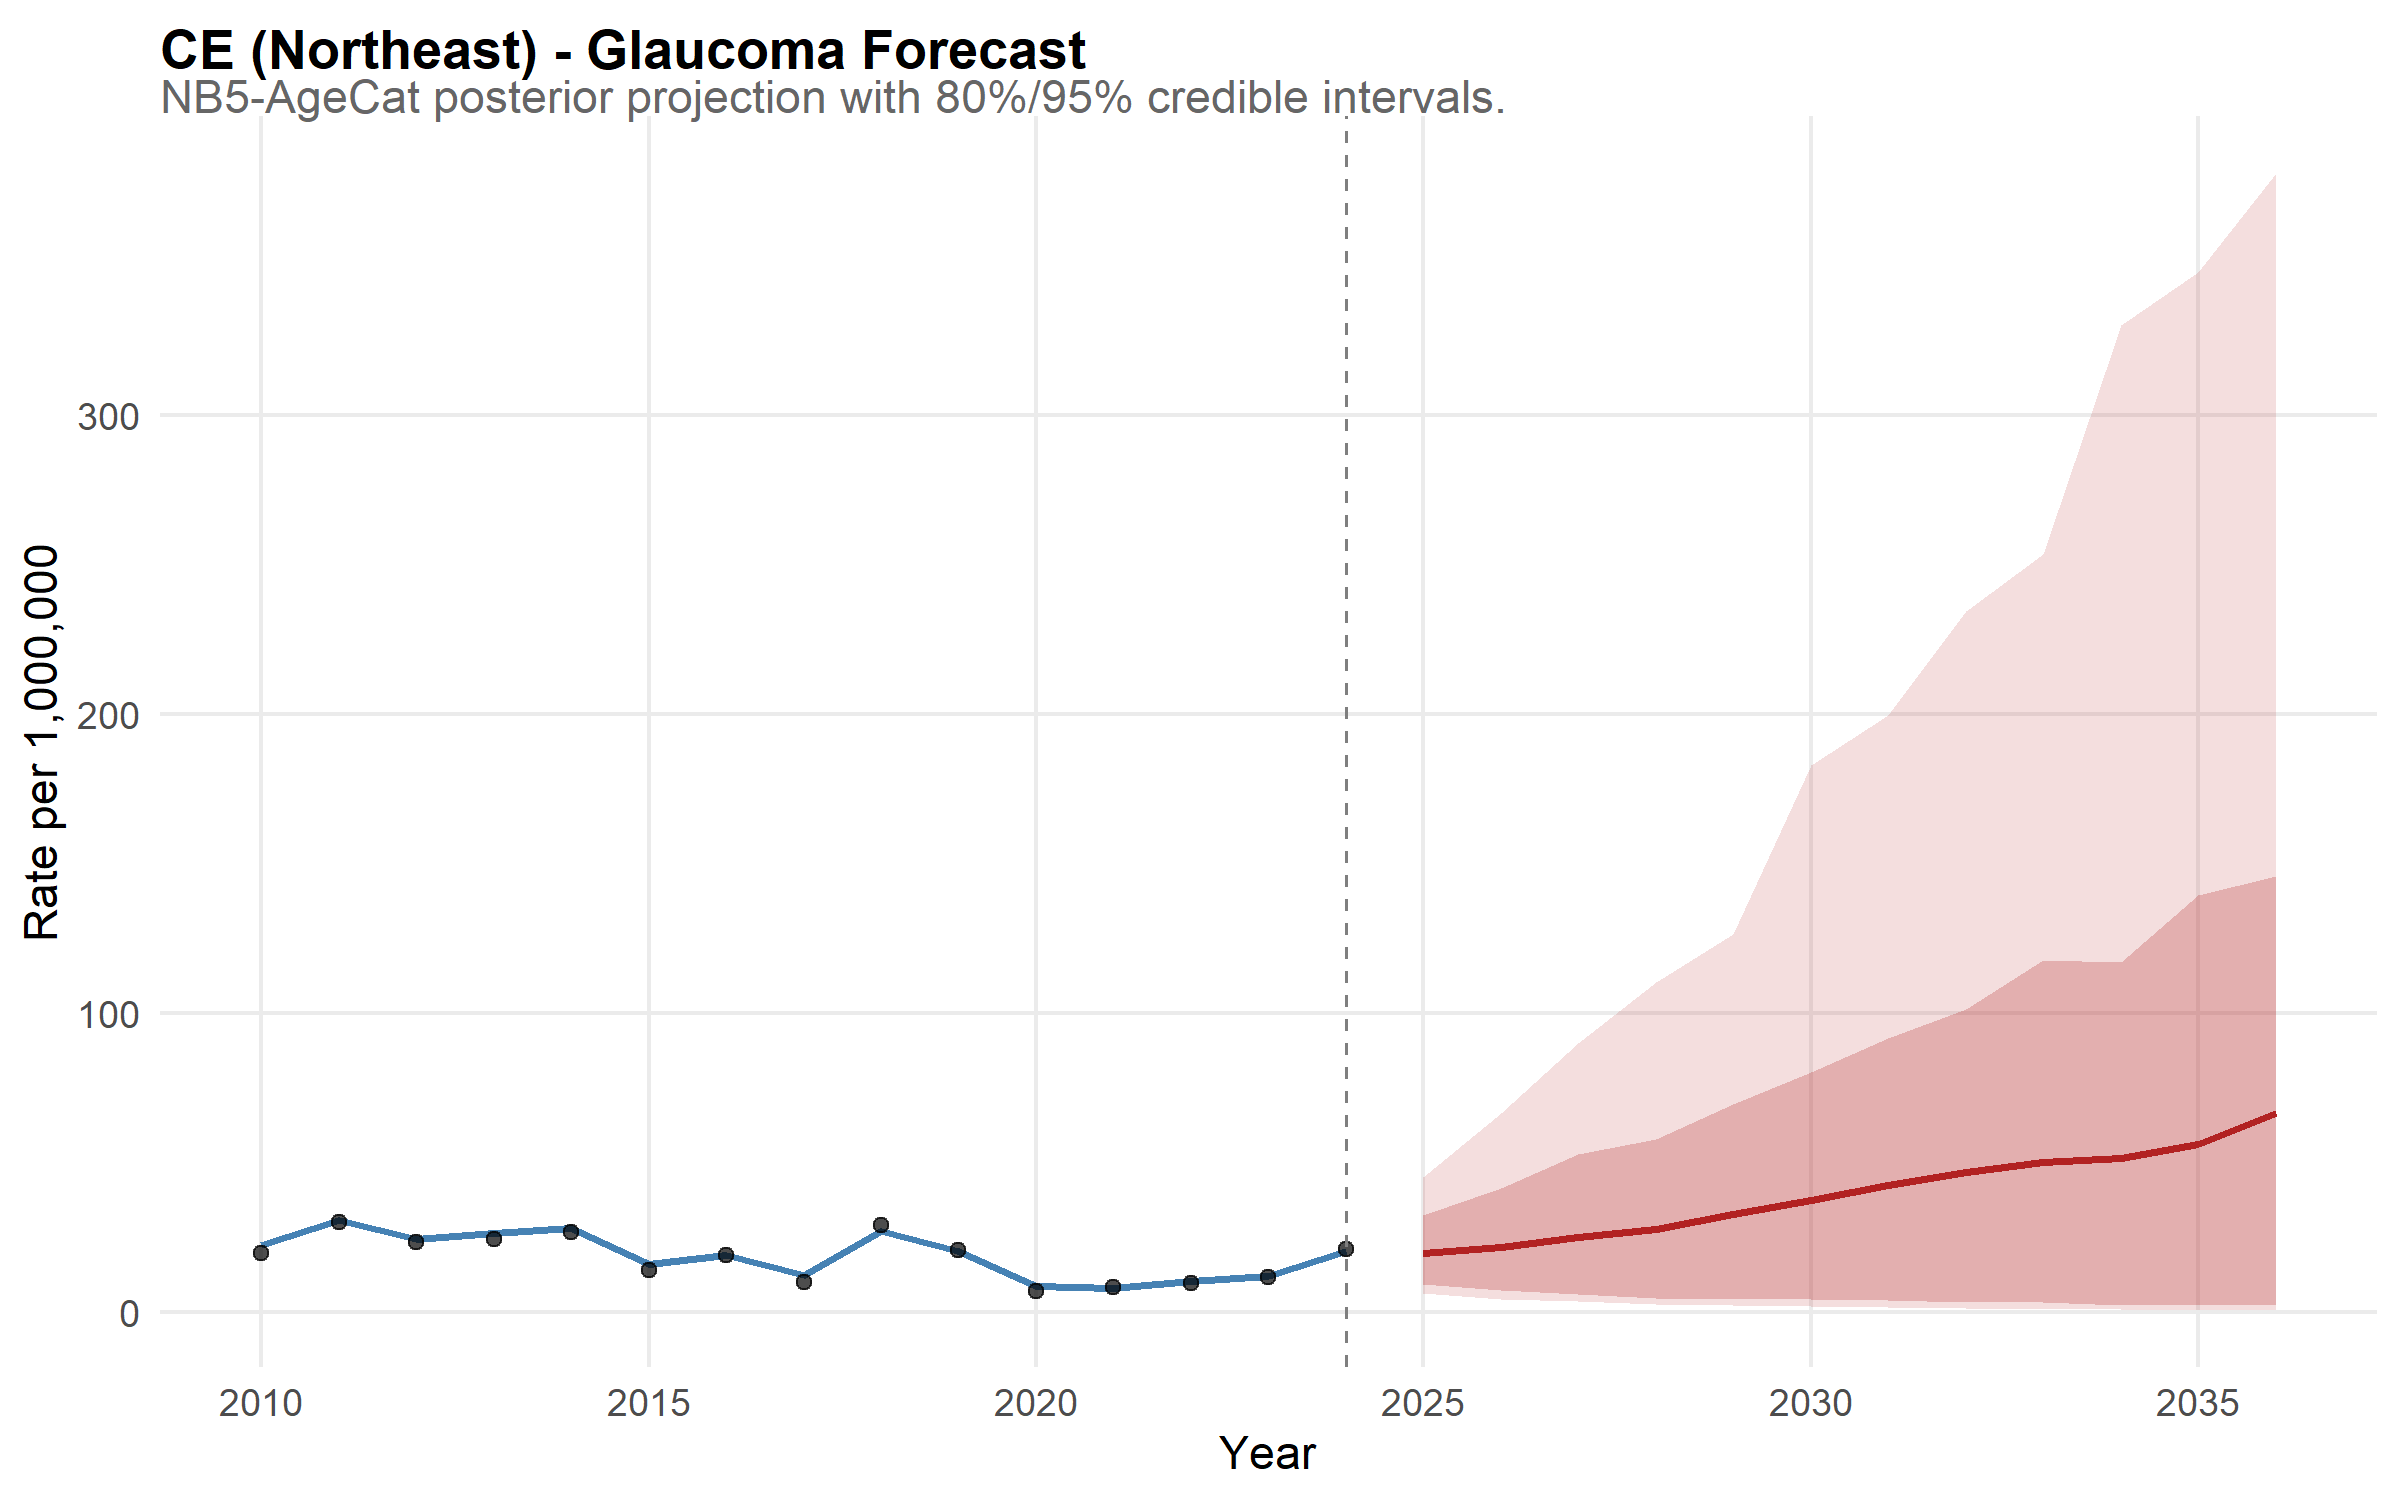

The data file committed next to this chart (first rows):
state, year, disease, mean_rate, lower_95, upper_95, lower_80, upper_80, is_forecast, region, disease_label, state_f, layer, obs_rate
CE, 2010, glaucoma, 22.34, 16.97, 28.8, 18.51, 26.39, FALSE, Northeast, Glaucoma, CE, model, NA
CE, 2011, glaucoma, 30.69, 24.42, 38.35, 26.4, 35.04, FALSE, Northeast, Glaucoma, CE, model, NA
CE, 2012, glaucoma, 24.55, 19.58, 30.65, 20.87, 28.67, FALSE, Northeast, Glaucoma, CE, model, NA
CE, 2013, glaucoma, 26.38, 20.58, 32.5, 22.59, 30.47, FALSE, Northeast, Glaucoma, CE, model, NA
CE, 2014, glaucoma, 28.2, 22.01, 35.17, 23.82, 32.56, FALSE, Northeast, Glaucoma, CE, model, NA
CE, 2015, glaucoma, 16.07, 12.39, 20.69, 13.39, 18.99, FALSE, Northeast, Glaucoma, CE, model, NA
CE, 2016, glaucoma, 19.28, 14.59, 24.52, 16.08, 22.61, FALSE, Northeast, Glaucoma, CE, model, NA
CE, 2017, glaucoma, 12.36, 9.196, 16.47, 10.1, 14.79, FALSE, Northeast, Glaucoma, CE, model, NA
CE, 2018, glaucoma, 27.17, 21.79, 32.69, 23.51, 31.28, FALSE, Northeast, Glaucoma, CE, model, NA
CE, 2019, glaucoma, 20.4, 16.13, 25.34, 17.38, 23.74, FALSE, Northeast, Glaucoma, CE, model, NA
CE, 2020, glaucoma, 8.668, 6.302, 11.67, 6.991, 10.59, FALSE, Northeast, Glaucoma, CE, model, NA
CE, 2021, glaucoma, 8.272, 6.083, 10.87, 6.719, 9.881, FALSE, Northeast, Glaucoma, CE, model, NA
CE, 2022, glaucoma, 10.29, 7.873, 13.49, 8.515, 12.35, FALSE, Northeast, Glaucoma, CE, model, NA
CE, 2023, glaucoma, 11.99, 9.328, 15.3, 9.985, 14.02, FALSE, Northeast, Glaucoma, CE, model, NA
CE, 2024, glaucoma, 20.38, 15.81, 25.71, 16.9, 24, FALSE, Northeast, Glaucoma, CE, model, NA
CE, 2025, glaucoma, 19.91, 6.372, 45.19, 9.321, 32.68, TRUE, Northeast, Glaucoma, CE, model, NA
CE, 2026, glaucoma, 21.93, 4.462, 66.64, 7.591, 41.57, TRUE, Northeast, Glaucoma, CE, model, NA
CE, 2027, glaucoma, 24.99, 3.881, 89.92, 6.159, 52.94, TRUE, Northeast, Glaucoma, CE, model, NA
CE, 2028, glaucoma, 27.88, 2.75, 110.3, 4.901, 58.03, TRUE, Northeast, Glaucoma, CE, model, NA
CE, 2029, glaucoma, 32.91, 2.394, 126.3, 4.44, 69.48, TRUE, Northeast, Glaucoma, CE, model, NA
CE, 2030, glaucoma, 37.48, 2.213, 183.1, 4.444, 80.46, TRUE, Northeast, Glaucoma, CE, model, NA
CE, 2031, glaucoma, 42.53, 1.879, 199.8, 4.229, 91.57, TRUE, Northeast, Glaucoma, CE, model, NA
CE, 2032, glaucoma, 47.03, 1.317, 234.3, 3.585, 101.3, TRUE, Northeast, Glaucoma, CE, model, NA
CE, 2033, glaucoma, 50.3, 0.9565, 253.4, 3.573, 117.9, TRUE, Northeast, Glaucoma, CE, model, NA
CE, 2034, glaucoma, 51.45, 1.087, 330, 2.563, 117.2, TRUE, Northeast, Glaucoma, CE, model, NA
CE, 2035, glaucoma, 56.34, 0.7958, 347.6, 2.475, 139.6, TRUE, Northeast, Glaucoma, CE, model, NA
CE, 2036, glaucoma, 66.71, 0.8102, 380.8, 2.363, 146, TRUE, Northeast, Glaucoma, CE, model, NA
CE, 2010, NA, NA, NA, NA, NA, NA, NA, NA, NA, NA, observed, 19.85
CE, 2011, NA, NA, NA, NA, NA, NA, NA, NA, NA, NA, observed, 30.03
CE, 2012, NA, NA, NA, NA, NA, NA, NA, NA, NA, NA, observed, 23.35
CE, 2013, NA, NA, NA, NA, NA, NA, NA, NA, NA, NA, observed, 24.32
CE, 2014, NA, NA, NA, NA, NA, NA, NA, NA, NA, NA, observed, 26.79
CE, 2015, NA, NA, NA, NA, NA, NA, NA, NA, NA, NA, observed, 14
CE, 2016, NA, NA, NA, NA, NA, NA, NA, NA, NA, NA, observed, 19.01
CE, 2017, NA, NA, NA, NA, NA, NA, NA, NA, NA, NA, observed, 9.993
CE, 2018, NA, NA, NA, NA, NA, NA, NA, NA, NA, NA, observed, 29.02
CE, 2019, NA, NA, NA, NA, NA, NA, NA, NA, NA, NA, observed, 20.93
CE, 2020, NA, NA, NA, NA, NA, NA, NA, NA, NA, NA, observed, 7.089
CE, 2021, NA, NA, NA, NA, NA, NA, NA, NA, NA, NA, observed, 8.373
CE, 2022, NA, NA, NA, NA, NA, NA, NA, NA, NA, NA, observed, 9.786
CE, 2023, NA, NA, NA, NA, NA, NA, NA, NA, NA, NA, observed, 11.77
CE, 2024, NA, NA, NA, NA, NA, NA, NA, NA, NA, NA, observed, 21.26
